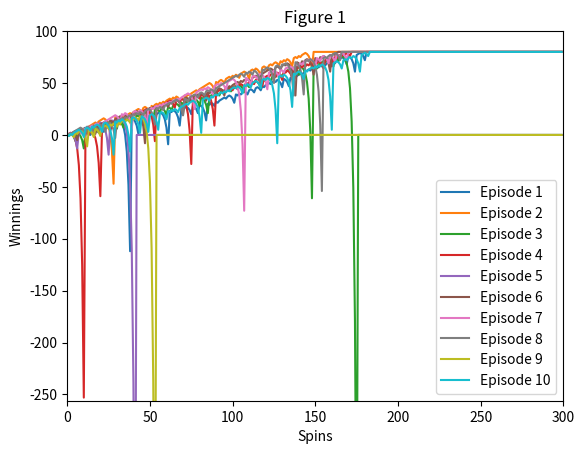

Python code for this plot: (Note: this script raises an exception after producing the figure.)
""""""  		  	   		  		 		  		  		    	 		 		   		 		  
"""Assess a betting strategy.  		  	   		  		 		  		  		    	 		 		   		 		  
  		  	   		  		 		  		  		    	 		 		   		 		  
Copyright 2018, Georgia Institute of Technology (Georgia Tech)  		  	   		  		 		  		  		    	 		 		   		 		  
Atlanta, Georgia 30332  		  	   		  		 		  		  		    	 		 		   		 		  
All Rights Reserved  		  	   		  		 		  		  		    	 		 		   		 		  
  		  	   		  		 		  		  		    	 		 		   		 		  
Template code for CS 4646/7646  		  	   		  		 		  		  		    	 		 		   		 		  
  		  	   		  		 		  		  		    	 		 		   		 		  
Georgia Tech asserts copyright ownership of this template and all derivative  		  	   		  		 		  		  		    	 		 		   		 		  
works, including solutions to the projects assigned in this course. Students  		  	   		  		 		  		  		    	 		 		   		 		  
and other users of this template code are advised not to share it with others  		  	   		  		 		  		  		    	 		 		   		 		  
or to make it available on publicly viewable websites including repositories  		  	   		  		 		  		  		    	 		 		   		 		  
such as github and gitlab.  This copyright statement should not be removed  		  	   		  		 		  		  		    	 		 		   		 		  
or edited.  		  	   		  		 		  		  		    	 		 		   		 		  
  		  	   		  		 		  		  		    	 		 		   		 		  
We do grant permission to share solutions privately with non-students such  		  	   		  		 		  		  		    	 		 		   		 		  
as potential employers. However, sharing with other current or future  		  	   		  		 		  		  		    	 		 		   		 		  
students of CS 7646 is prohibited and subject to being investigated as a  		  	   		  		 		  		  		    	 		 		   		 		  
GT honor code violation.  		  	   		  		 		  		  		    	 		 		   		 		  
  		  	   		  		 		  		  		    	 		 		   		 		  
-----do not edit anything above this line---  		  	   		  		 		  		  		    	 		 		   		 		  
  		  	   		  		 		  		  		    	 		 		   		 		  
Student Name: Danielle LaMotto 	  	   		  		 		  		  		    	 		 		   		 		  
GT User ID: dlamotto3 	   		  		 		  		  		    	 		 		   		 		  
GT ID: 903951588 		  	   		  		 		  		  		    	 		 		   		 		  
"""  		  	   		  		 		  		  		    	 		 		   		 		  
  		  	   		  		 		  		  		    	 		 		   		 		  
import numpy as np
import matplotlib.pyplot as plt
  		  	   		  		 		  		  		    	 		 		   		 		  
  		  	   		  		 		  		  		    	 		 		   		 		  
def author():  		  	   		  		 		  		  		    	 		 		   		 		  
    """  		  	   		  		 		  		  		    	 		 		   		 		  
    :return: The GT username of the student  		  	   		  		 		  		  		    	 		 		   		 		  
    :rtype: str  		  	   		  		 		  		  		    	 		 		   		 		  
    """  		  	   		  		 		  		  		    	 		 		   		 		  
    return "dlamotto3"  # replace tb34 with your Georgia Tech username.
  		  	   		  		 		  		  		    	 		 		   		 		  
  		  	   		  		 		  		  		    	 		 		   		 		  
def gtid():  		  	   		  		 		  		  		    	 		 		   		 		  
    """  		  	   		  		 		  		  		    	 		 		   		 		  
    :return: The GT ID of the student  		  	   		  		 		  		  		    	 		 		   		 		  
    :rtype: int  		  	   		  		 		  		  		    	 		 		   		 		  
    """
    return 903951588  # replace with your GT ID number
  		  	   		  		 		  		  		    	 		 		   		 		  
  		  	   		  		 		  		  		    	 		 		   		 		  
def get_spin_result(win_prob):  		  	   		  		 		  		  		    	 		 		   		 		  
    """  		  	   		  		 		  		  		    	 		 		   		 		  
    Given a win probability between 0 and 1, the function returns whether the probability will result in a win.  		  	   		  		 		  		  		    	 		 		   		 		  
  		  	   		  		 		  		  		    	 		 		   		 		  
    :param win_prob: The probability of winning  		  	   		  		 		  		  		    	 		 		   		 		  
    :type win_prob: float  		  	   		  		 		  		  		    	 		 		   		 		  
    :return: The result of the spin.  		  	   		  		 		  		  		    	 		 		   		 		  
    :rtype: bool  		  	   		  		 		  		  		    	 		 		   		 		  
    """  		  	   		  		 		  		  		    	 		 		   		 		  
    result = False  		  	   		  		 		  		  		    	 		 		   		 		  
    if np.random.random() <= win_prob:  		  	   		  		 		  		  		    	 		 		   		 		  
        result = True  		  	   		  		 		  		  		    	 		 		   		 		  
    return result  		  	   		  		 		  		  		    	 		 		   		 		  


def test_code(num_of_episodes, bankroll_allowed=False):
    """  		  	   		  		 		  		  		    	 		 		   		 		  
    Method to test your code  		  	   		  		 		  		  		    	 		 		   		 		  
    """  		  	   		  		 		  		  		    	 		 		   		 		  
    win_prob = 0.47  # set appropriately to the probability of a win
    np.random.seed(gtid())  # do this only once  		  	   		  		 		  		  		    	 		 		   		 		  
    # print(get_spin_result(win_prob))  # test the roulette spin
    # add your code here to implement the experiments
    # Note: If the method get_spin_result returns true that means it rolled a black, if false it rolled a red
    # Note: when you win reset bet amount to $1, if you lose double down

    # 2d array with 1000 columns and rows = # of episodes wanted
    episodes_array = np.empty((num_of_episodes, 1000), dtype=np.double)
    # initialize each episode to begin with 0
    episodes_array[:, 0] = 0
    count_reach = 0
    for episode in range(num_of_episodes):  # running # of episodes
        episode_winnings = 0  # start the winnings from 0 each episode
        bet_amount = 1

        for spin in range(1, 10000):
            if -256 < episode_winnings < 80:
                won = get_spin_result(win_prob)  # probability of landing on a black
                count_reach+= 1
                if won:  # if true(landed on a black)
                    episode_winnings += bet_amount  # add for a win
                    bet_amount=1
                else:  # if false(landed on a red)
                    episode_winnings -= bet_amount  # subtract for a loss
                    # when the next bet = $N, but you only have $M (where M<N); only bet $M.
                    if episode_winnings < bet_amount and bankroll_allowed:
                        bet_amount = abs(episode_winnings)
                    bet_amount = bet_amount * 2  # double down
            else:
                # when the winnings <= -256 and bankroll is allowed, stop betting and keep the value at -256
                if episode_winnings <= -256:
                    if bankroll_allowed:
                        episode_winnings = -256  # Stop betting and set episode_winnings to -256
                        episodes_array[episode, spin:] = -256  # Fill the rest of the episode with -256
                        break
                    else:
                        continue  # If bankroll_allowed is False, continue betting
                else:
                    episode_winnings = 80  # Stop betting and set episode_winnings to 80
                    episodes_array[episode, spin:] = 80  # Fill the rest of the episode with 80
                    break
            episodes_array[episode, spin] = episode_winnings

    #print(count_reach)
    # prob = np.mean(episodes_array, axis=1)
    # #ans = prob/1000
    # print(prob)

    # different plots
    # figure 1
    if num_of_episodes == 10 and not bankroll_allowed:
        for each_episode in range(num_of_episodes):
            plt.plot(episodes_array[each_episode, :300])  # plots up to 300 spins
        plt.xlabel('Spins')
        plt.ylabel('Winnings')
        plt.title("Figure 1")
        plt.axis([0, 300, -256, 100])
        plt.legend([f'Episode {i + 1}' for i in range(10)])
        plt.savefig('images/figure1.png')
        plt.close()
        # plt.show()
    #
    # # figure 2
    if num_of_episodes == 1000 and not bankroll_allowed:
        spins_means = np.mean(episodes_array, axis=0)
        #expected_val = np.mean(spins_means)
        #print(spins_means)
        spins_stds = np.std(episodes_array, axis=0, ddof=0)  # ddof = 0 is for popular standard deviation
        pos_std_devs = spins_means + spins_stds
        neg_std_devs = spins_means - spins_stds
        plt.plot(spins_means[:300], label='Mean')  # plots up to 300 spins
        plt.plot(pos_std_devs[:300], label='Upper Std Dev')
        plt.plot(neg_std_devs[:300], label='Lower Std Dev')
        plt.xlabel('Spins')
        plt.ylabel('Winnings')
        plt.title("Figure 2")
        plt.axis([0, 300, -256, 100])
        plt.legend()
        plt.savefig('images/figure2.png')
        plt.close()
        # plt.show()
    #
    # figure 3
    if num_of_episodes == 1000 and not bankroll_allowed:
        winnings_medians = np.median(episodes_array, axis=0)
        winnings_stds = np.std(episodes_array, axis=0, ddof=0)  # ddof = 0 is for popular standard deviation
        pos_std_devs = winnings_medians + winnings_stds
        neg_std_devs = winnings_medians - winnings_stds
        plt.plot(winnings_medians[:300], label='Median')
        plt.plot(pos_std_devs[:300], label='Upper Std Dev')
        plt.plot(neg_std_devs[:300], label='Lower Std Dev')
        plt.xlabel('Spins')
        plt.ylabel('Winning')
        plt.title("Figure 3")
        plt.axis([0, 300, -256, 100])
        plt.legend()
        plt.savefig('images/figure3.png')
        plt.close()
        # plt.show()
    #
    # figure 4
    if num_of_episodes == 1000 and bankroll_allowed:
        bankroll_spins_means = np.mean(episodes_array, axis=0)
        bankroll_spins_stds = np.std(episodes_array, axis=0, ddof=0)  # ddof = 0 is for popular standard deviation
        pos_std_devs = bankroll_spins_means + bankroll_spins_stds
        neg_std_devs = bankroll_spins_means - bankroll_spins_stds
        plt.plot(bankroll_spins_means, label='Mean')  # plots up to 300 spins
        plt.plot(pos_std_devs[:300], label='Upper Std Dev')
        plt.plot(neg_std_devs[:300], label='Lower Std Dev')
        plt.xlabel('Spins with a Bankroll')
        plt.ylabel('Winnings with a Bankroll')
        plt.title("Figure 4")
        plt.axis([0, 300, -256, 100])
        plt.legend()
        plt.savefig('images/figure4.png')
        plt.close()
        # plt.show()

    # figure 5
    if num_of_episodes == 1000 and bankroll_allowed:
        bankroll_winnings_medians = np.median(episodes_array, axis=0)
        bankroll_winnings_stds = np.std(episodes_array, axis=0, ddof=0)  # ddof = 0 is for popular standard deviation
        pos_std_devs = bankroll_winnings_medians + bankroll_winnings_stds
        neg_std_devs = bankroll_winnings_medians - bankroll_winnings_stds
        plt.plot(bankroll_winnings_medians[:300], label='Median')
        plt.plot(pos_std_devs[:300], label='Upper Std Dev')
        plt.plot(neg_std_devs[:300], label='Lower Std Dev')
        plt.xlabel('Spins with a Bankroll')
        plt.ylabel('Winnings with a Bankroll')
        plt.title("Figure 5")
        plt.axis([0, 300, -256, 100])
        plt.legend()
        plt.savefig('images/figure5.png')
        plt.close()
        # plt.show()


if __name__ == "__main__":
    test_code(10)  # 10 episodes, bankroll set to an unattainable number for experiment 1
    test_code(1000)  # 1000 episodes, the mean and median
    test_code(1000, bankroll_allowed=True)  # 1000 episodes, bankroll, the mean and median
